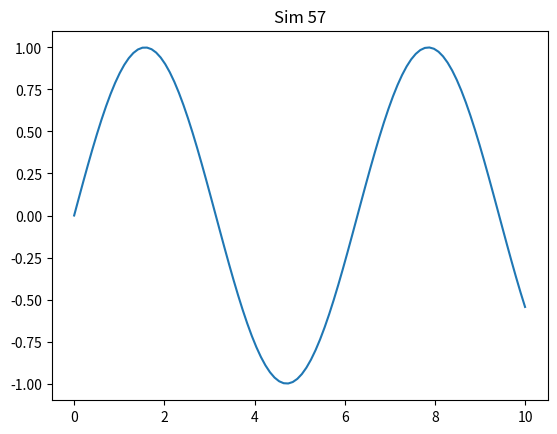

Python code for this plot:
import numpy as np
import matplotlib.pyplot as plt
plt.plot(np.linspace(0, 10, 100), np.sin(np.linspace(0, 10, 100)))
plt.title('Sim 57')
